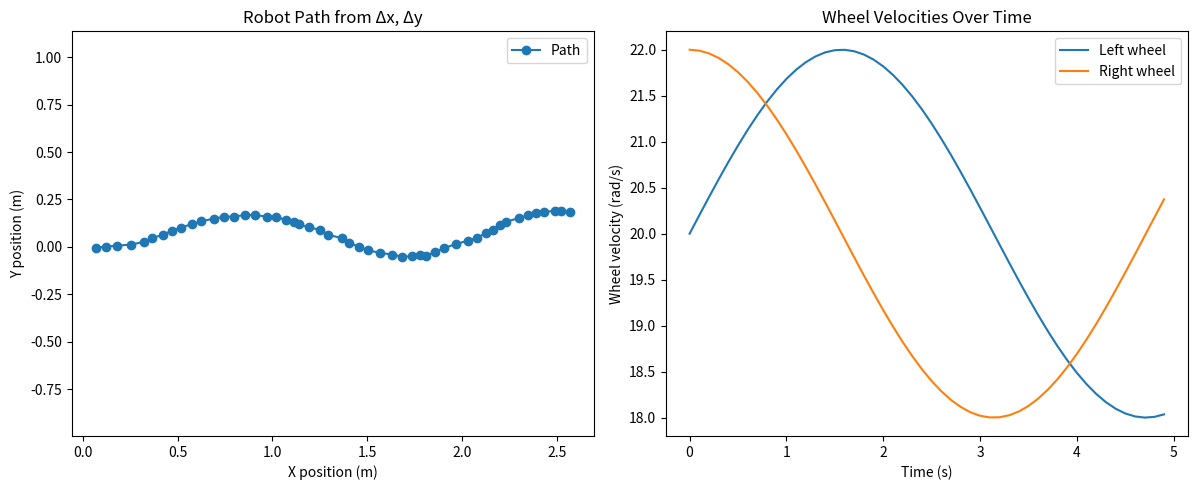

Reproduce this figure in Python.
import numpy as np
import pandas as pd
import matplotlib.pyplot as plt

# ----- Generate fake data -----
np.random.seed(0)

N = 50  # number of commands
time = np.arange(N) * 0.1  # 0.1s timesteps

# Fake corrections (dx, dy) in meters
dx = 0.05 * np.ones(N) + 0.01 * np.random.randn(N)
dy = 0.02 * np.sin(0.2 * np.arange(N)) + 0.005 * np.random.randn(N)

# Simulated wheel velocities (rad/s)
vL = 20 + 2 * np.sin(0.1 * np.arange(N))
vR = 20 + 2 * np.cos(0.1 * np.arange(N))

# Fake states cycling through [Idle, Draw, Erase]
states = np.array(["Idle", "Draw", "Erase"])
state = [states[i % 3] for i in range(N)]

# Build dataframe (like you would log to CSV)
df = pd.DataFrame({
    "time": time,
    "dx": dx,
    "dy": dy,
    "vL": vL,
    "vR": vR,
    "state": state
})

# ----- Visualization -----
plt.figure(figsize=(12, 5))

# Path reconstruction from dx/dy
plt.subplot(1, 2, 1)
x = np.cumsum(df["dx"])
y = np.cumsum(df["dy"])
plt.plot(x, y, 'o-', label="Path")
plt.xlabel("X position (m)")
plt.ylabel("Y position (m)")
plt.title("Robot Path from Δx, Δy")
plt.axis("equal")
plt.legend()

# Wheel velocities over time
plt.subplot(1, 2, 2)
plt.plot(df["time"], df["vL"], label="Left wheel")
plt.plot(df["time"], df["vR"], label="Right wheel")
plt.xlabel("Time (s)")
plt.ylabel("Wheel velocity (rad/s)")
plt.title("Wheel Velocities Over Time")
plt.legend()

plt.tight_layout()
plt.show()
